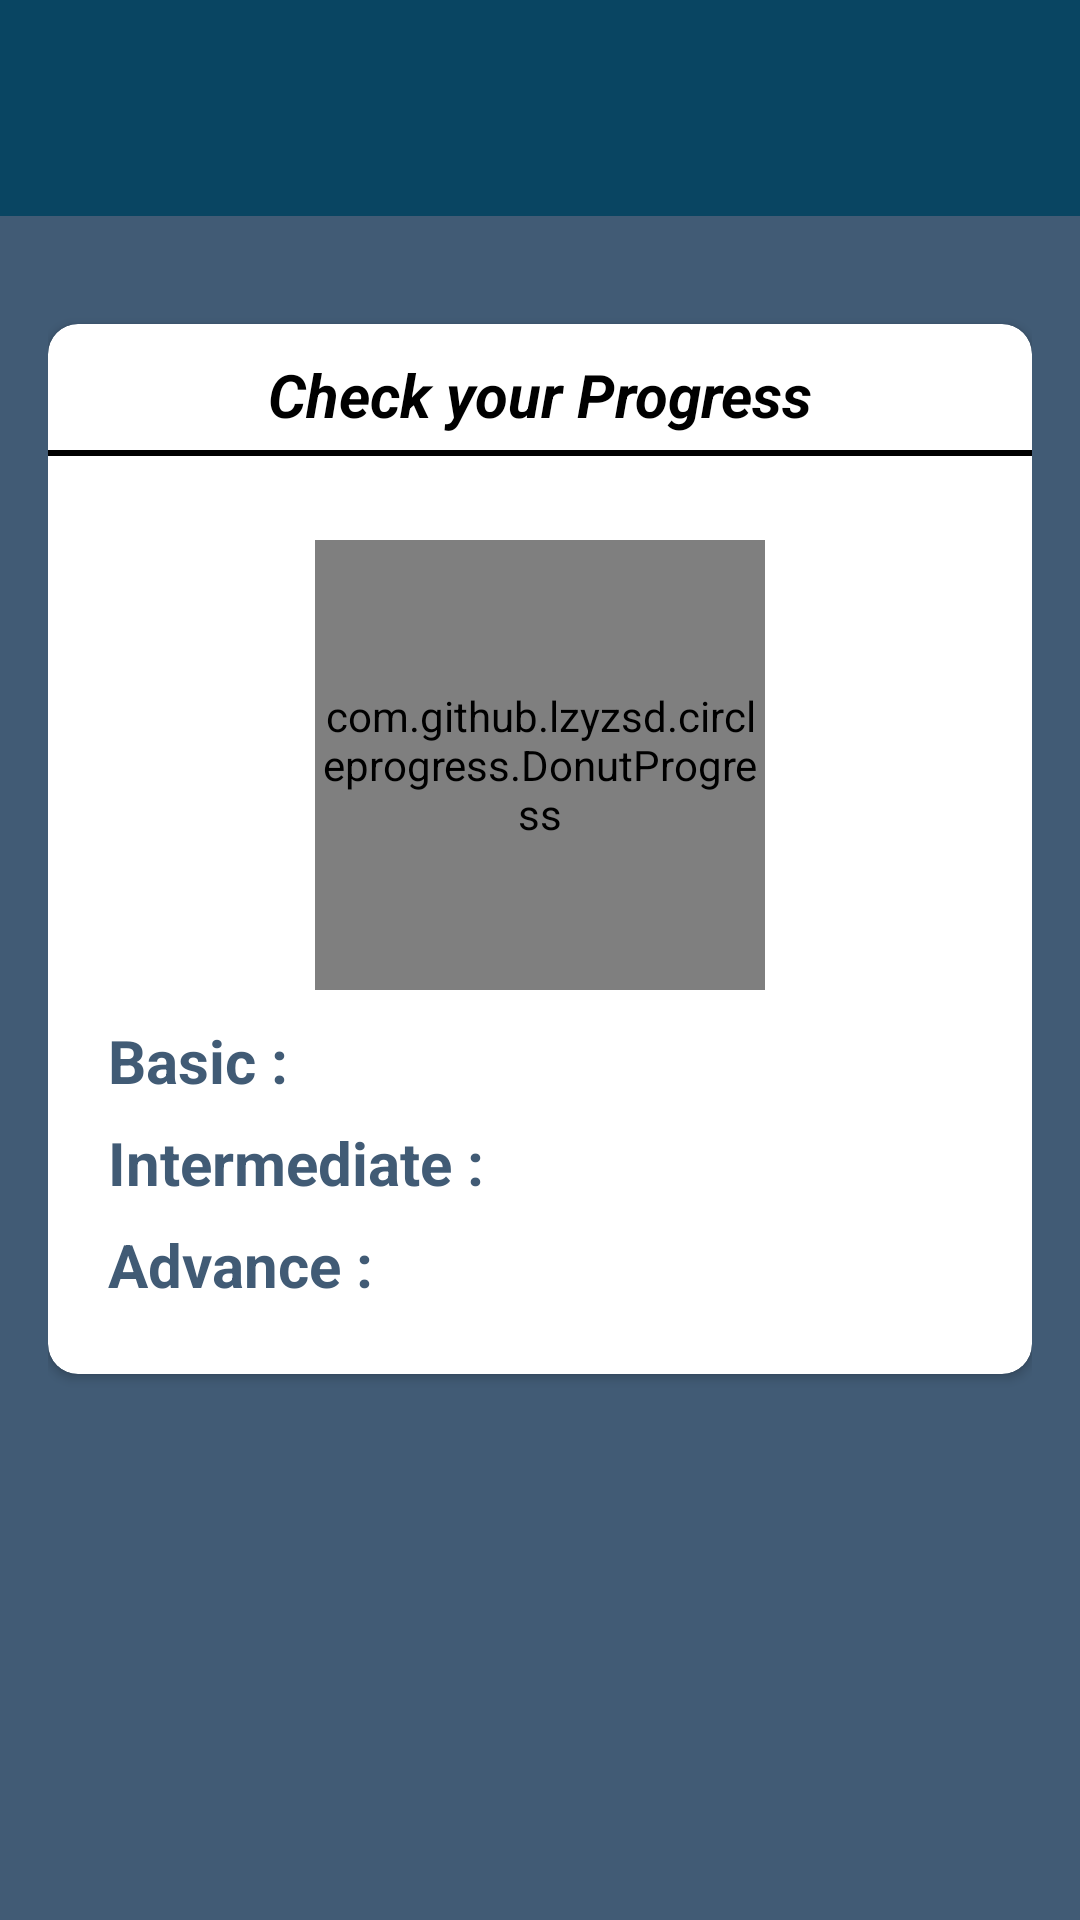

Reconstruct the res/layout file that produces this screen, plus the resources it refers to.
<!-- AndroidManifest.xml: activity theme AppTheme.Base -->
<!-- res/layout/activity_main.xml -->
<?xml version="1.0" encoding="utf-8"?>
<android.support.design.widget.CoordinatorLayout xmlns:android="http://schemas.android.com/apk/res/android"
    xmlns:app="http://schemas.android.com/apk/res-auto"
    xmlns:tools="http://schemas.android.com/tools"
    android:id="@+id/main_content"
    android:layout_width="match_parent"
    android:layout_height="match_parent">

    <LinearLayout
        android:layout_width="match_parent"
        android:layout_height="match_parent"
        android:id="@+id/ll"
        android:background="@color/colorPrimary"
        android:orientation="vertical">
        <android.support.design.widget.AppBarLayout
            android:id="@+id/appbar"
            android:layout_width="match_parent"
            android:layout_height="wrap_content"
            android:background="@color/actionbar"
            android:paddingTop="16dp">

            <android.support.v7.widget.Toolbar
                android:id="@+id/toolbar"
                android:layout_width="match_parent"
                android:layout_height="?attr/actionBarSize"
                app:layout_scrollFlags="scroll|enterAlways"
                app:popupTheme="@style/AppTheme.Base">

            </android.support.v7.widget.Toolbar>

        </android.support.design.widget.AppBarLayout>



    <LinearLayout xmlns:android="http://schemas.android.com/apk/res/android"
        xmlns:tools="http://schemas.android.com/tools"
        xmlns:app="http://schemas.android.com/apk/res-auto"
        android:id="@+id/activity_main"
    android:orientation="vertical"
        android:layout_width="match_parent"
    android:paddingBottom="16dp"
    android:paddingTop="16dp"
    android:paddingLeft="16dp"
    android:paddingRight="16dp"
        android:layout_height="match_parent"
        tools:context="gtadvantage.gyanjula.technologies.com.mbatestseries.fragment.Activities.MainActivity">


        <android.support.v7.widget.CardView
            android:layout_width="match_parent"
            android:id="@+id/card_progress"
            app:cardCornerRadius="10dp"
            android:layout_marginTop="20dp"
            android:layout_height="350dp">
            <LinearLayout
                android:layout_width="match_parent"
                android:layout_height="wrap_content"
                android:orientation="vertical"
                >
                <TextView
                    android:layout_width="match_parent"
                    android:layout_height="wrap_content"
                    android:layout_marginTop="10dp"
                    android:gravity="center_horizontal"
                    android:textStyle="bold|italic"
                    android:textColor="@color/colorPrimaryDark"
                    android:text="Check your Progress"
                    android:textSize="20dp"
                    android:id="@+id/text"
                 />
                <View
                    android:layout_width="match_parent"
                    android:layout_marginTop="5dp"
                    android:layout_marginBottom="5dp"
                    android:layout_height="2dp"
                    android:background="#000"/>

                <com.github.lzyzsd.circleprogress.DonutProgress
                    android:layout_width="150dp"
                    android:layout_height="150dp"
                    android:id="@+id/progress"
                    android:layout_gravity="center_horizontal"
                    android:layout_below="@+id/text"
                    android:layout_alignParentLeft="true"
                    android:layout_alignParentStart="true"
                    android:layout_marginTop="23dp"
                    app:arc_stroke_width="10dp" />

                <TextView
                    android:text="Basic :"
                    android:textSize="20dp"
                    android:textStyle="bold"
                    android:textColor="@color/colorPrimary"
                    android:layout_marginLeft="20dp"
                    android:layout_marginBottom="7dp"
                    android:layout_marginTop="10dp"
                    android:layout_width="wrap_content"
                    android:layout_height="wrap_content"
                    android:id="@+id/basic" />

                <TextView
                    android:text="Intermediate :"
                    android:textSize="20dp"
                    android:textColor="@color/colorPrimary"
                    android:layout_marginLeft="20dp"
                    android:textStyle="bold"
                    android:layout_marginBottom="7dp"
                    android:layout_width="wrap_content"
                    android:layout_height="wrap_content"
                    android:layout_alignLeft="@+id/basic"
                    android:layout_alignStart="@+id/basic"
                    android:id="@+id/intermediate"
                    android:layout_below="@+id/basic" />

                <TextView
                    android:text="Advance : "
                    android:textSize="20dp"
                    android:textColor="@color/colorPrimary"
                    android:textStyle="bold"
                    android:layout_marginBottom="7dp"
                    android:layout_width="wrap_content"
                    android:layout_marginLeft="20dp"
                    android:layout_height="wrap_content"
                    android:layout_below="@+id/intermediate"
                    android:layout_alignLeft="@+id/intermediate"
                    android:layout_alignStart="@+id/intermediate"
                    android:id="@+id/advance" />

            </LinearLayout>
        </android.support.v7.widget.CardView>



       

    </LinearLayout>
</LinearLayout>
    </android.support.design.widget.CoordinatorLayout>
<!-- resources referenced by this layout -->
<resources>
  <color name="actionbar">#FF094562</color>
  <color name="colorPrimary">#415b75</color>
  <color name="colorPrimaryDark">#000</color>
  <style name="AppTheme.Base" parent="Theme.AppCompat.DayNight.NoActionBar">
          <item name="colorPrimary">@color/colorPrimary</item>
          <item name="colorPrimaryDark">@color/colorPrimaryDark</item>
          <item name="colorAccent">@color/colorAccent</item>
          <item name="android:textColorHint">@color/colorAccent</item>
          <item name="android:textColorPrimary">#fff</item>
          <item name="android:textColorSecondary">@color/colorPrimary</item>
          <item name="divider">@color/colorPrimary</item>
          <item name="colorButtonNormal">@color/colorPrimary</item>
          <item name="icon">@color/white</item>
          <item name="colorControlNormal">@color/white</item>
          <item name="android:windowContentOverlay">@null</item>
  
      </style>
  <color name="colorAccent">#18bc9c</color>
  <color name="white">#fff</color>
</resources>
